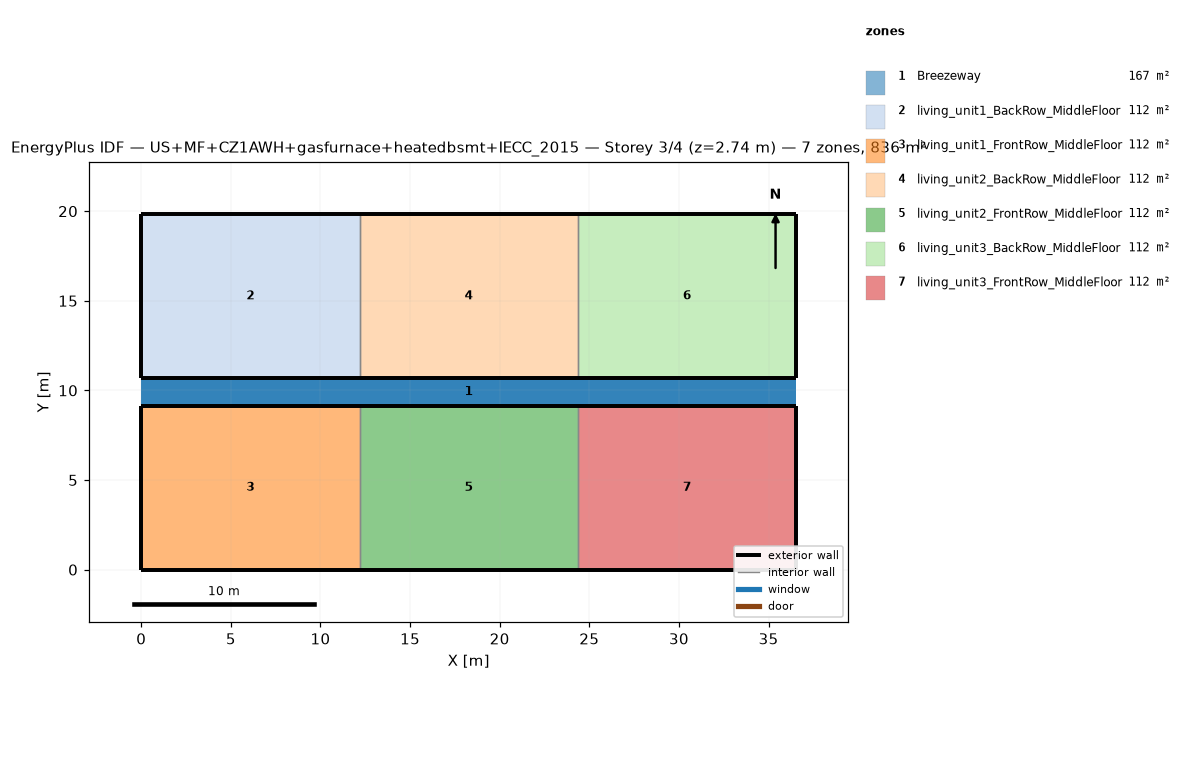
=== STOREY PLAN SPEC (per zone: floor XY polygon, exterior-wall plan segments, windows/doors) ===
zone 1: Breezeway  (167.0 m²)
  floor: (36.54, 9.16) (0.00, 9.16) (0.00, 10.68) (36.54, 10.68)
  floor: (36.54, 9.16) (0.00, 9.16) (0.00, 10.68) (36.54, 10.68)
  floor: (36.54, 9.16) (0.00, 9.16) (0.00, 10.68) (36.54, 10.68)
zone 2: living_unit1_BackRow_MiddleFloor  (111.5 m²)
  floor: (12.18, 10.68) (0.00, 10.68) (0.00, 19.84) (12.18, 19.84)
  exterior wall: (0.00, 10.68) – (12.18, 10.68)  [12.2 m]
  exterior wall: (12.18, 19.84) – (0.00, 19.84)  [12.2 m]
  exterior wall: (0.00, 19.84) – (0.00, 10.68)  [9.2 m]
  interior walls: 1
zone 3: living_unit1_FrontRow_MiddleFloor  (111.5 m²)
  floor: (12.18, 0.00) (0.00, 0.00) (0.00, 9.16) (12.18, 9.16)
  exterior wall: (0.00, 0.00) – (12.18, 0.00)  [12.2 m]
  exterior wall: (12.18, 9.16) – (0.00, 9.16)  [12.2 m]
  exterior wall: (0.00, 9.16) – (0.00, 0.00)  [9.2 m]
  interior walls: 1
zone 4: living_unit2_BackRow_MiddleFloor  (111.5 m²)
  floor: (24.36, 10.68) (12.18, 10.68) (12.18, 19.84) (24.36, 19.84)
  exterior wall: (12.18, 10.68) – (24.36, 10.68)  [12.2 m]
  exterior wall: (24.36, 19.84) – (12.18, 19.84)  [12.2 m]
  interior walls: 2
zone 5: living_unit2_FrontRow_MiddleFloor  (111.5 m²)
  floor: (24.36, 0.00) (12.18, 0.00) (12.18, 9.16) (24.36, 9.16)
  exterior wall: (12.18, 0.00) – (24.36, 0.00)  [12.2 m]
  exterior wall: (24.36, 9.16) – (12.18, 9.16)  [12.2 m]
  interior walls: 2
zone 6: living_unit3_BackRow_MiddleFloor  (111.5 m²)
  floor: (36.54, 10.68) (24.36, 10.68) (24.36, 19.84) (36.54, 19.84)
  exterior wall: (24.36, 10.68) – (36.54, 10.68)  [12.2 m]
  exterior wall: (36.54, 10.68) – (36.54, 19.84)  [9.2 m]
  exterior wall: (36.54, 19.84) – (24.36, 19.84)  [12.2 m]
  interior walls: 1
zone 7: living_unit3_FrontRow_MiddleFloor  (111.5 m²)
  floor: (36.54, 0.00) (24.36, 0.00) (24.36, 9.16) (36.54, 9.16)
  exterior wall: (24.36, 0.00) – (36.54, 0.00)  [12.2 m]
  exterior wall: (36.54, 0.00) – (36.54, 9.16)  [9.2 m]
  exterior wall: (36.54, 9.16) – (24.36, 9.16)  [12.2 m]
  interior walls: 1

=== DERIVED (storey summary) ===
Building: US+MF+CZ1AWH+gasfurnace+heatedbsmt+IECC_2015
Storey: 3 of 4  (floor level z = 2.74 m)
Storey gross floor area: 836.2 m²
Zones on this storey: 7
  - Breezeway: floor 167.0 m²
  - living_unit1_BackRow_MiddleFloor: floor 111.5 m²; exterior wall 33.5 m (86.9 m²); WWR 0.0%
  - living_unit1_FrontRow_MiddleFloor: floor 111.5 m²; exterior wall 33.5 m (86.9 m²); WWR 0.0%
  - living_unit2_BackRow_MiddleFloor: floor 111.5 m²; exterior wall 24.4 m (63.1 m²); WWR 0.0%
  - living_unit2_FrontRow_MiddleFloor: floor 111.5 m²; exterior wall 24.4 m (63.1 m²); WWR 0.0%
  - living_unit3_BackRow_MiddleFloor: floor 111.5 m²; exterior wall 33.5 m (86.9 m²); WWR 0.0%
  - living_unit3_FrontRow_MiddleFloor: floor 111.5 m²; exterior wall 33.5 m (86.9 m²); WWR 0.0%
Zone adjacency (shared interzone walls):
  - living_unit1_BackRow_MiddleFloor ↔ living_unit2_BackRow_MiddleFloor
  - living_unit1_FrontRow_MiddleFloor ↔ living_unit2_FrontRow_MiddleFloor
  - living_unit2_BackRow_MiddleFloor ↔ living_unit3_BackRow_MiddleFloor
  - living_unit2_FrontRow_MiddleFloor ↔ living_unit3_FrontRow_MiddleFloor